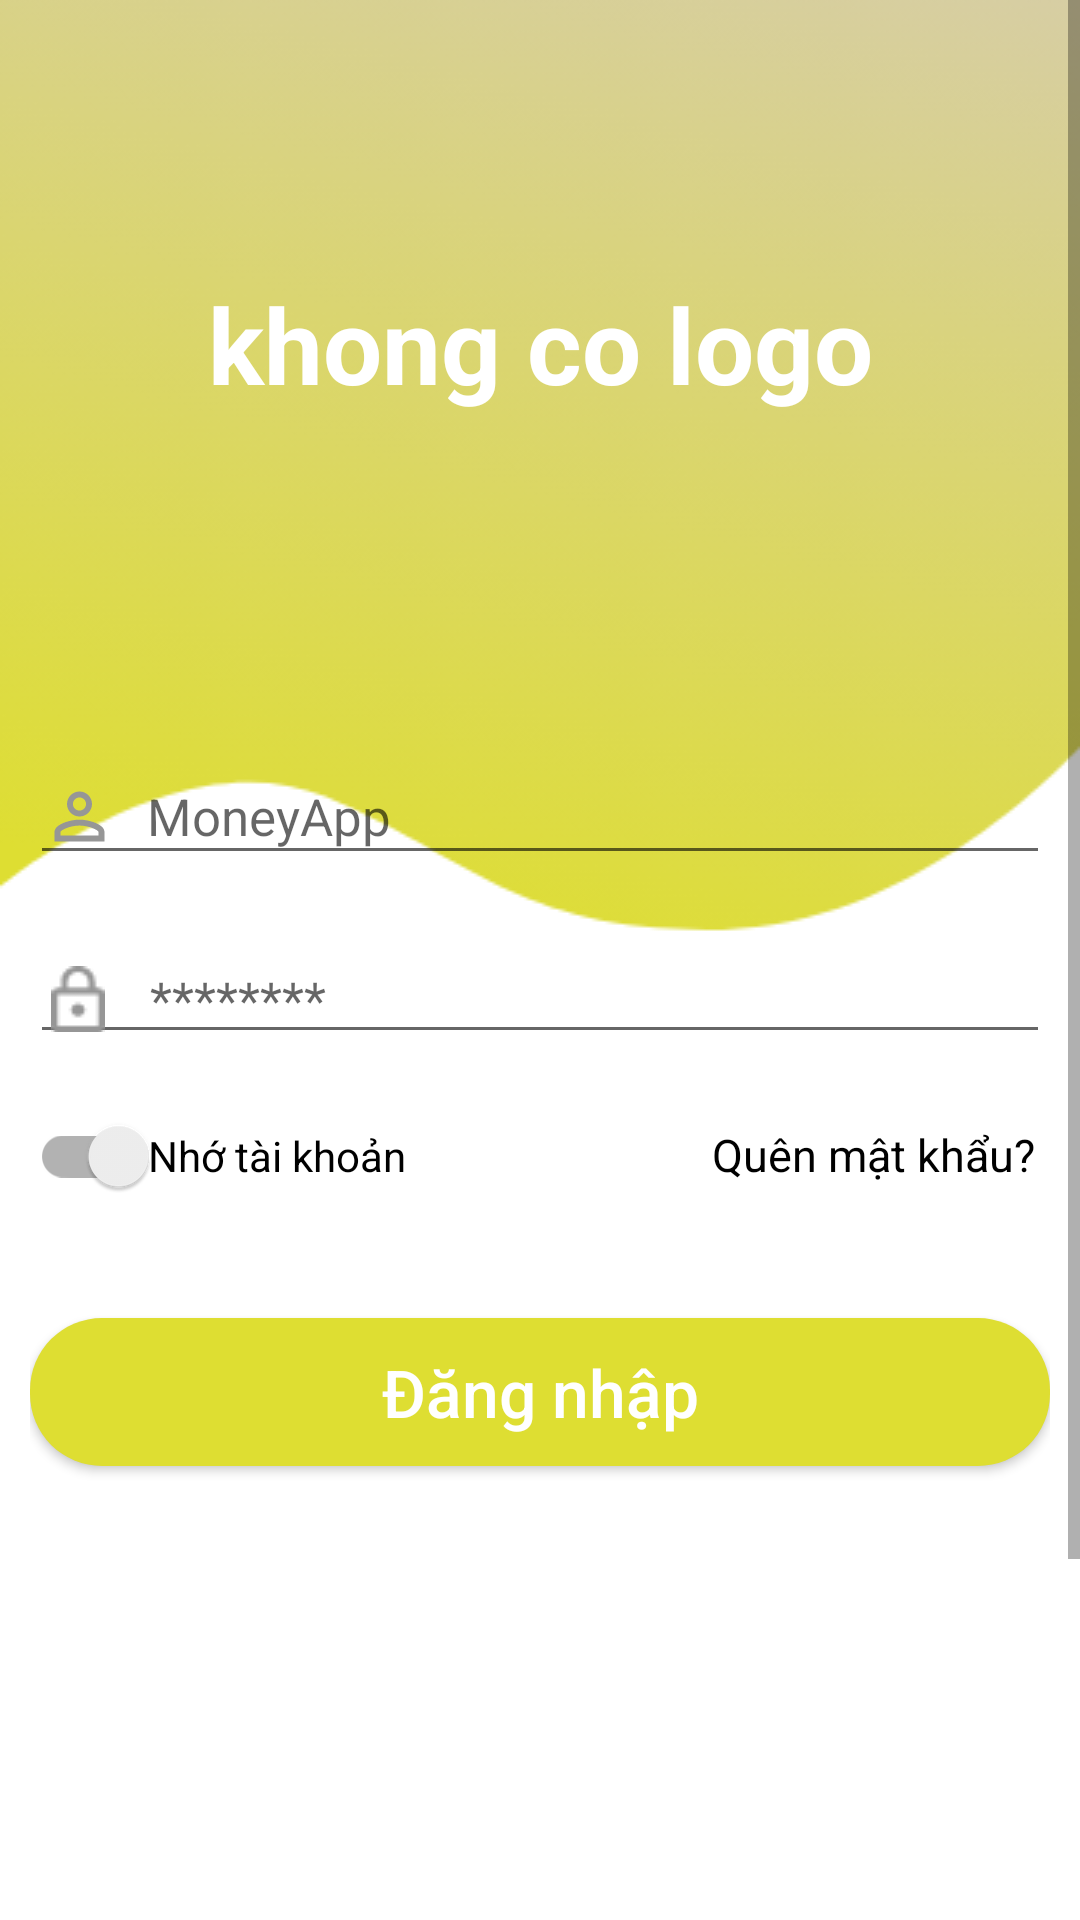

Produce the Android XML layout that renders to this screen, including the resource entries it uses.
<!-- AndroidManifest.xml: application theme Theme.Light -->
<!-- res/layout/fragment_login.xml -->
<?xml version="1.0" encoding="utf-8"?>
<FrameLayout xmlns:android="http://schemas.android.com/apk/res/android"
    xmlns:tools="http://schemas.android.com/tools"
    android:layout_width="match_parent"
    android:layout_height="match_parent"
    tools:context=".fragment.LoginAndRegister.LoginFragment">

    
   <ScrollView
       android:layout_width="match_parent"
       android:layout_height="match_parent">
       <LinearLayout
           android:layout_width="match_parent"
           android:layout_height="match_parent"
           android:background="@drawable/background_login"
           android:orientation="vertical"
           android:weightSum="10">

           <TextView
               android:id="@+id/tv_Login"
               android:layout_width="match_parent"
               android:layout_height="0dp"
               android:layout_weight="4"
               android:gravity="center"
               android:text="khong co logo"
               android:textColor="@color/white"
               android:textSize="35dp"
               android:textStyle="bold" />

           <LinearLayout
               android:layout_width="match_parent"
               android:layout_height="0dp"
               android:layout_weight="6"        android:id="@+id/layout_Login"

               android:orientation="vertical">


               <LinearLayout
                   android:layout_width="match_parent"
                   android:layout_height="match_parent"
                   android:orientation="vertical"
                   android:paddingHorizontal="10dp">

                   <RelativeLayout
                       android:id="@+id/layout_Username"
                       android:layout_width="match_parent"
                       android:layout_height="wrap_content"
                       android:layout_marginVertical="20dp"
                       android:gravity="center">

                       <EditText
                           android:id="@+id/ed_Username"
                           android:layout_width="match_parent"
                           android:layout_height="wrap_content"
                           android:drawableStart="@drawable/ic_baseline_person_outline_24"
                           android:drawablePadding="10dp"
                           android:hint="MoneyApp"
                           android:textColor="@color/black"
                           android:textSize="17sp" />

                       
                       
                       
                       
                       
                       
                       
                       
                       
                       
                   </RelativeLayout>

                   <RelativeLayout
                       android:id="@+id/layout_Password"
                       android:layout_width="match_parent"
                       android:layout_height="wrap_content"
                       android:gravity="center">

                       <EditText
                           android:id="@+id/ed_Password"
                           android:layout_width="match_parent"
                           android:layout_height="wrap_content"
                           android:drawableLeft="@drawable/ic_lock_outline_24px"
                           android:drawablePadding="15dp"
                           android:hint="********"
                           android:inputType="textPassword"
                           android:paddingLeft="7dp"
                           android:textColor="@color/black"
                           android:textSize="17dp" />

                       <ImageView
                           android:id="@+id/img_hidePassword"
                           android:layout_width="25dp"
                           android:layout_height="25dp"
                           android:layout_alignEnd="@+id/ed_Password"
                           android:layout_alignParentTop="true"
                           android:layout_marginTop="10dp"
                           android:layout_marginEnd="2dp"
                           android:src="@drawable/ic_baseline_visibility_off_24" />
                   </RelativeLayout>

                   <LinearLayout
                       android:layout_width="match_parent"
                       android:layout_height="wrap_content"
                       android:layout_marginVertical="10dp"
                       android:orientation="horizontal">

                       <androidx.appcompat.widget.SwitchCompat
                           android:id="@+id/sc_remember"
                           android:layout_width="wrap_content"
                           android:layout_height="wrap_content"
                           android:layoutDirection="rtl"
                           android:text="Nhớ tài khoản"
                           android:textColor="@color/black" />

                       <TextView
                           android:id="@+id/tv_fogotPassword"
                           android:layout_width="match_parent"
                           android:layout_height="wrap_content"
                           android:paddingRight="5dp"
                           android:text="Quên mật khẩu?"
                           android:textAlignment="textEnd"
                           android:textColor="@color/black"
                           android:textSize="15dp" />
                   </LinearLayout>

                   <androidx.appcompat.widget.AppCompatButton
                       android:id="@+id/btn_login"
                       android:layout_width="match_parent"
                       android:layout_height="wrap_content"
                       android:layout_marginTop="20dp"
                       android:background="@drawable/button_login"
                       android:gravity="center"
                       android:padding="10dp"
                       android:text="Đăng nhập"
                       android:textAllCaps="false"
                       android:textColor="@color/white"
                       android:textSize="22sp" />

                   <LinearLayout
                       android:id="@+id/layout_noAccount"
                       android:layout_width="match_parent"
                       android:layout_height="match_parent"
                       android:gravity="center|bottom"
                       android:orientation="horizontal"
                       android:paddingBottom="2dp"
                       android:visibility="visible"
                       android:weightSum="4">

                       <TextView
                           android:layout_width="wrap_content"
                           android:layout_height="wrap_content"
                           android:text="Chưa có tài khoản? "
                           android:textColor="@color/black" />

                       <TextView
                           android:id="@+id/tv_goToRegister"
                           android:layout_width="wrap_content"
                           android:layout_height="wrap_content"
                           android:text="Đăng ký"
                           android:textColor="@color/orange"
                           android:textSize="17sp"
                           android:textStyle="bold" />
                   </LinearLayout>
               </LinearLayout>

           </LinearLayout>

       </LinearLayout>
   </ScrollView>

</FrameLayout>
<!-- resources referenced by this layout -->
<resources>
  <color name="black">#FF000000</color>
  <color name="orange">#FF5722</color>
  <color name="white">#FFFFFFFF</color>
  <!-- drawable background_login: png bitmap (drawable, 51844 bytes) -->
  <!-- drawable button_login (drawable) -->
  <?xml version="1.0" encoding="utf-8"?>
  <selector xmlns:android="http://schemas.android.com/apk/res/android">
      <item android:state_enabled="true">
          <shape>
              <corners android:radius="24dp" />
              <solid android:color="@color/yellow_900" />
          </shape>
      </item>
  
  
  </selector>
  <!-- drawable ic_baseline_person_outline_24 (drawable) -->
  <vector android:height="25dp" android:tint="@color/gray"
      android:viewportHeight="24" android:viewportWidth="24"
      android:width="25dp" xmlns:android="http://schemas.android.com/apk/res/android">
      <path android:fillColor="@android:color/white" android:pathData="M12,5.9c1.16,0 2.1,0.94 2.1,2.1s-0.94,2.1 -2.1,2.1S9.9,9.16 9.9,8s0.94,-2.1 2.1,-2.1m0,9c2.97,0 6.1,1.46 6.1,2.1v1.1L5.9,18.1L5.9,17c0,-0.64 3.13,-2.1 6.1,-2.1M12,4C9.79,4 8,5.79 8,8s1.79,4 4,4 4,-1.79 4,-4 -1.79,-4 -4,-4zM12,13c-2.67,0 -8,1.34 -8,4v3h16v-3c0,-2.66 -5.33,-4 -8,-4z"/>
  </vector>
  <!-- drawable ic_lock_outline_24px: png bitmap (drawable, 438 bytes) -->
  <style name="Theme.Light" parent="Theme.MaterialComponents.DayNight.NoActionBar">
          
          <item name="colorPrimary">@color/purple_500</item>
          <item name="colorPrimaryVariant">@color/yellow</item>
          <item name="colorOnPrimary">@color/white</item>
          
          <item name="colorSecondary">@color/teal_200</item>
          <item name="colorSecondaryVariant">@color/teal_700</item>
          <item name="colorOnSecondary">@color/black</item>
          
          <item name="android:statusBarColor" tools:targetApi="l">?attr/colorPrimaryVariant</item>
          <item name="android:navigationBarColor">@color/white</item>
          
  
      </style>
  <color name="yellow_900">#DEDE32</color>
  <color name="gray">#969696</color>
  <color name="purple_500">#FF6200EE</color>
  <color name="yellow">#D5CABE</color>
  <color name="teal_200">#FF03DAC5</color>
  <color name="teal_700">#FF018786</color>
</resources>
